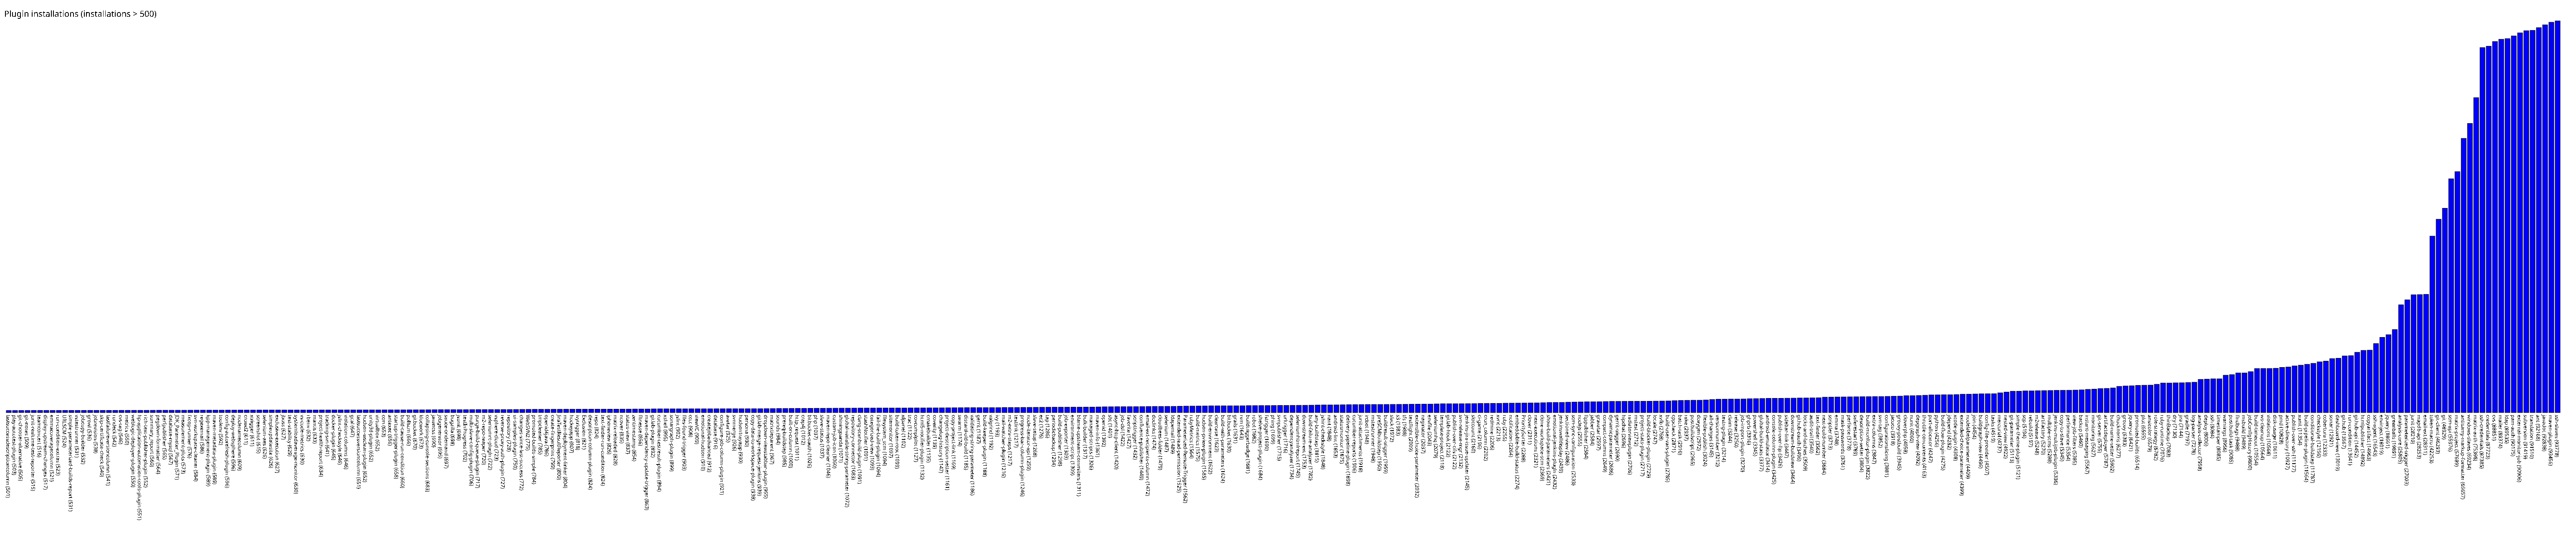

Values plotted in this chart, from the file beside it:
lastsuccessdescriptioncolumn, 501
play-autotest-plugin, 503
git-chooser-alternative, 505
git-notes, 509
junit-realtime-test-reporter, 515
teamconcert, 516
display-upstream-changes, 517
emmacoveragecolumn, 521
run-condition-extras, 523
URLSCM, 524
simple-parameterized-builds-report, 531
vstestrunner, 531
jobcopy-builder, 532
growl, 536
jobrevision, 538
skip-certificate-check, 540
lastfailureversioncolumn, 541
rundeck, 542
cvs-tag, 546
metrics, 550
weblogic-deployer-plugin, 550
hp-application-automation-tools-plugin, 551
rich-text-publisher-plugin, 552
summary_report, 560
pegdown-formatter, 564
perfpublisher, 565
database-mysql, 567
JDK_Parameter_Plugin, 571
measurement-plots, 573
fxcop-runner, 576
svn-workspace-cleaner, 584
regexemail, 586
kpp-management-plugin, 589
maven-metadata-plugin, 589
toolenv, 592
config-autorefresh-plugin, 596
deploy-websphere, 596
nodenamecolumn, 609
crowd2, 611
xtrigger, 611
screenshot, 615
selenium-aes, 626
simpleupdatesite, 626
exclusive-execution, 627
jboss, 627
test-stability, 629
systemloadaverage-monitor, 630
vs-code-metrics, 630
rbenv, 632
mantis, 633
project-health-report, 634
tracking-svn, 641
docker-plugin, 645
jslint-checkstyle, 646
violation-columns, 646
gcal, 647
lastsuccessversioncolumn, 651
hudson-wsclean-plugin, 652
unity3d-plugin, 652
virtualbox, 652
ccm, 653
... 347 more rows
